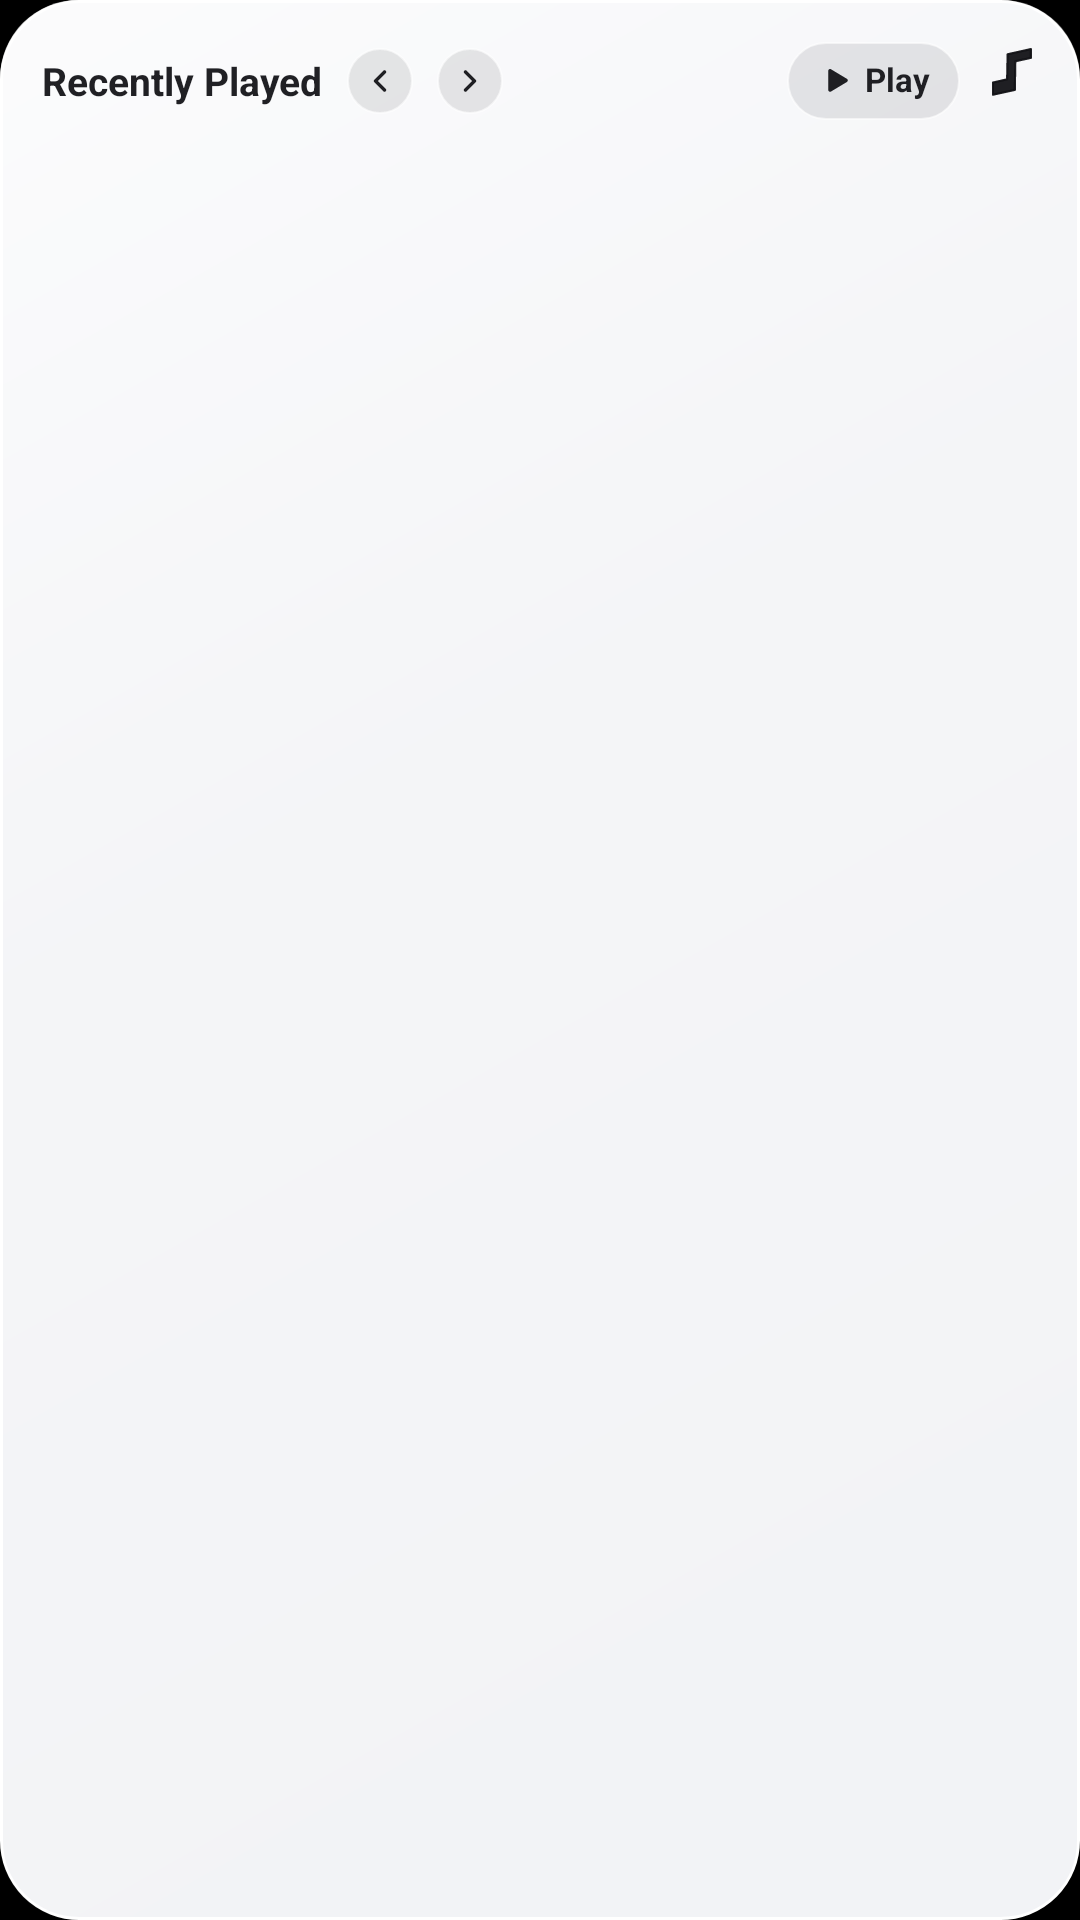

Android layout source for this screen:
<!-- AndroidManifest.xml: application theme Theme.Flamingo -->
<!-- res/layout/widget_4x2_empty.xml -->
<?xml version="1.0" encoding="utf-8"?>
<LinearLayout xmlns:android="http://schemas.android.com/apk/res/android"
    android:id="@+id/widget_root"
    android:layout_width="match_parent"
    android:layout_height="match_parent"
    android:background="@drawable/widget_glass_bg"
    android:orientation="vertical"
    android:padding="@dimen/widget_padding_card">

    <LinearLayout
        android:layout_width="match_parent"
        android:layout_height="wrap_content"
        android:gravity="center_vertical"
        android:orientation="horizontal">

        <TextView
            android:id="@+id/widget_recent_heading"
            android:layout_width="wrap_content"
            android:layout_height="wrap_content"
            android:ellipsize="end"
            android:maxLines="1"
            android:text="@string/widget_recent_heading"
            android:textColor="@color/widget_fg"
            android:textSize="13sp"
            android:textStyle="bold" />

        <ImageView
            android:id="@+id/widget_btn_prev_page"
            android:layout_width="22dp"
            android:layout_height="22dp"
            android:layout_marginStart="8dp"
            android:background="@drawable/widget_glass_pill"
            android:contentDescription="@string/widget_cd_prev_page"
            android:padding="5dp"
            android:src="@drawable/ic_widget_chevron_left" />

        <ImageView
            android:id="@+id/widget_btn_next_page"
            android:layout_width="22dp"
            android:layout_height="22dp"
            android:layout_marginStart="8dp"
            android:background="@drawable/widget_glass_pill"
            android:contentDescription="@string/widget_cd_next_page"
            android:padding="5dp"
            android:src="@drawable/ic_widget_chevron_right" />

        <LinearLayout
            android:layout_width="0dp"
            android:layout_height="1dp"
            android:layout_weight="1"
            android:orientation="horizontal" />

        <LinearLayout
            android:id="@+id/widget_btn_resume"
            android:layout_width="wrap_content"
            android:layout_height="26dp"
            android:background="@drawable/widget_glass_pill"
            android:contentDescription="@string/widget_cd_play_pause"
            android:gravity="center"
            android:orientation="horizontal"
            android:paddingStart="10dp"
            android:paddingEnd="10dp">

            <ImageView
                android:layout_width="12dp"
                android:layout_height="12dp"
                android:importantForAccessibility="no"
                android:src="@drawable/ic_widget_play" />

            <TextView
                android:layout_width="wrap_content"
                android:layout_height="wrap_content"
                android:layout_marginStart="4dp"
                android:includeFontPadding="false"
                android:text="@string/widget_play"
                android:textColor="@color/widget_fg"
                android:textSize="11sp"
                android:textStyle="bold" />
        </LinearLayout>

        <ImageView
            android:id="@+id/widget_brand_logo"
            android:layout_width="16dp"
            android:layout_height="16dp"
            android:layout_gravity="top"
            android:layout_marginStart="8dp"
            android:layout_marginTop="2dp"
            android:layout_marginEnd="2dp"
            android:importantForAccessibility="no"
            android:src="@drawable/ic_widget_brand_logo" />
    </LinearLayout>

    <AdapterViewFlipper
        android:id="@+id/widget_queue_flipper"
        android:layout_width="match_parent"
        android:layout_height="0dp"
        android:layout_marginTop="12dp"
        android:layout_weight="1"
        android:autoStart="false" />

    <TextView
        android:id="@+id/widget_empty_fallback_hint"
        android:layout_width="match_parent"
        android:layout_height="0dp"
        android:layout_weight="1"
        android:gravity="center"
        android:text="@string/widget_no_track_artist"
        android:textColor="@color/widget_sub_fg"
        android:textSize="12sp"
        android:visibility="gone" />
</LinearLayout>
<!-- resources referenced by this layout -->
<resources>
  <color name="widget_fg">#F0121216</color>
  <color name="widget_sub_fg">#99121216</color>
  <dimen name="widget_padding_card">14dp</dimen>
  <!-- drawable ic_widget_chevron_left (drawable) -->
  <?xml version="1.0" encoding="utf-8"?>
  <vector xmlns:android="http://schemas.android.com/apk/res/android"
      android:width="12dp"
      android:height="12dp"
      android:viewportWidth="24"
      android:viewportHeight="24">
      <path
          android:pathData="M15,18L9,12L15,6"
          android:strokeWidth="2.3"
          android:strokeColor="@color/widget_fg"
          android:strokeLineCap="round"
          android:strokeLineJoin="round" />
  </vector>
  <!-- drawable ic_widget_chevron_right (drawable) -->
  <?xml version="1.0" encoding="utf-8"?>
  <vector xmlns:android="http://schemas.android.com/apk/res/android"
      android:width="12dp"
      android:height="12dp"
      android:viewportWidth="24"
      android:viewportHeight="24">
      <path
          android:pathData="M9,18L15,12L9,6"
          android:strokeWidth="2.3"
          android:strokeColor="@color/widget_fg"
          android:strokeLineCap="round"
          android:strokeLineJoin="round" />
  </vector>
  <!-- drawable ic_widget_play (drawable) -->
  <?xml version="1.0" encoding="utf-8"?>
  <vector xmlns:android="http://schemas.android.com/apk/res/android"
      android:width="14dp"
      android:height="14dp"
      android:viewportWidth="24"
      android:viewportHeight="24">
      <path
          android:fillColor="@color/widget_fg"
          android:pathData="M7.5,5.25c0,-0.96 1.05,-1.55 1.87,-1.05l10.55,6.35c0.8,0.48 0.8,1.62 0,2.1L9.37,19c-0.82,0.5 -1.87,-0.09 -1.87,-1.05V5.25z" />
  </vector>
  <!-- drawable widget_glass_pill (drawable) -->
  <?xml version="1.0" encoding="utf-8"?>
  <shape xmlns:android="http://schemas.android.com/apk/res/android"
      android:shape="rectangle">
      <solid android:color="@color/widget_pill_body" />
      <corners android:radius="999dp" />
      <stroke
          android:width="0.75dp"
          android:color="@color/widget_pill_rim" />
  </shape>
  <string name="widget_cd_next_page">Next page</string>
  <string name="widget_cd_play_pause">Play or pause</string>
  <string name="widget_cd_prev_page">Previous page</string>
  <string name="widget_no_track_artist">Tap to open Sonify</string>
  <string name="widget_play">Play</string>
  <string name="widget_recent_heading">Recently Played</string>
  <style name="Theme.Flamingo" parent="android:Theme.Material.Light.NoActionBar">
          <item name="android:statusBarColor">@android:color/transparent</item>
          <item name="android:navigationBarColor">@android:color/transparent</item>
          <item name="android:windowLightStatusBar" tools:targetApi="m">false</item>
          <item name="android:windowLightNavigationBar" tools:targetApi="o_mr1">false</item>
          <item name="android:windowLayoutInDisplayCutoutMode" tools:targetApi="o_mr1">shortEdges</item>
          <item name="android:windowBackground">@android:color/background_dark</item>
      </style>
  <color name="widget_glass_body">#FFF2F3F6</color>
  <dimen name="widget_radius_card">26dp</dimen>
  <color name="widget_glass_rim">#FFFFFFFF</color>
  <color name="widget_glass_top_sheen_center">#33FFFFFF</color>
  <color name="widget_glass_top_sheen_end">#00FFFFFF</color>
  <color name="widget_glass_top_sheen_start">#B3FFFFFF</color>
  <color name="widget_pill_body">#18141418</color>
  <color name="widget_pill_rim">#99FFFFFF</color>
</resources>
